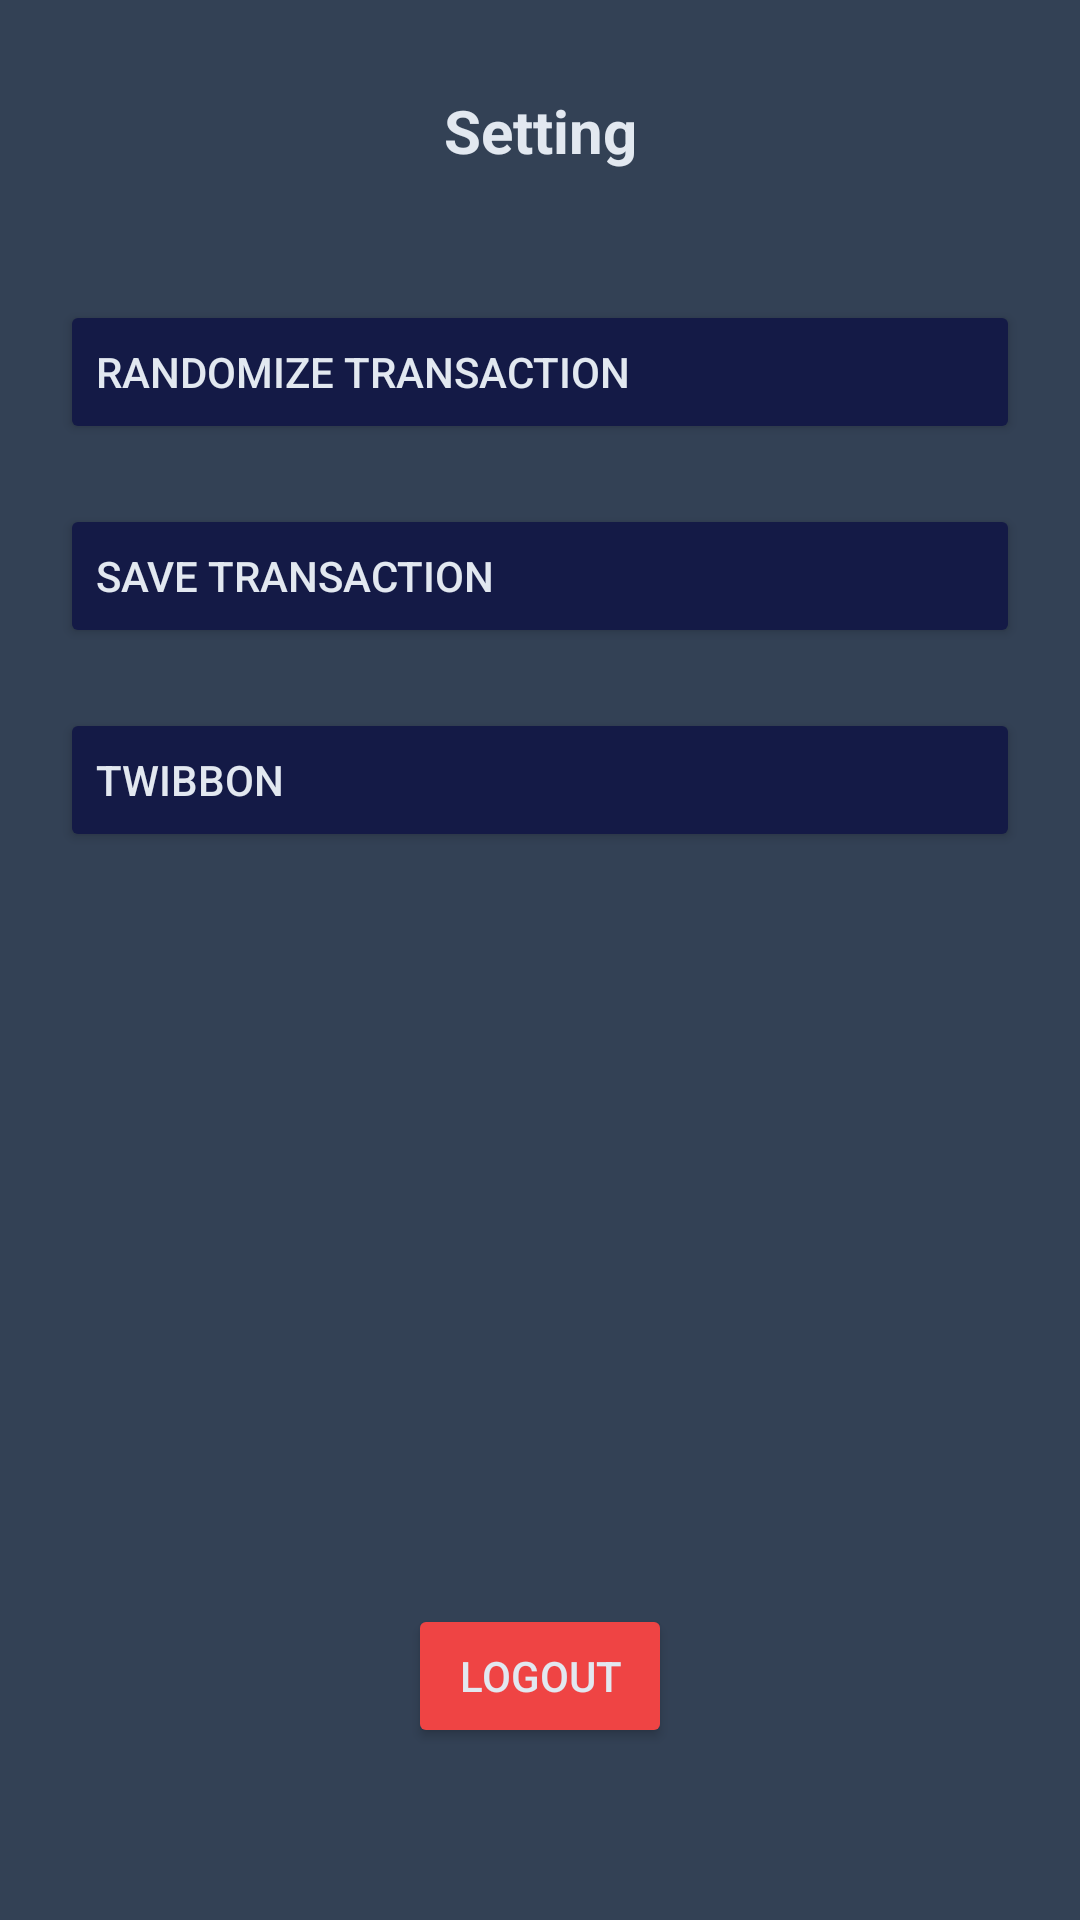

This screen was rendered from an Android layout file. Write that file and the resources it references.
<!-- AndroidManifest.xml: application theme Theme.BondoMan -->
<!-- res/layout/fragment_setting.xml -->
<?xml version="1.0" encoding="utf-8"?>
<androidx.constraintlayout.widget.ConstraintLayout xmlns:android="http://schemas.android.com/apk/res/android"
    xmlns:app="http://schemas.android.com/apk/res-auto"
    xmlns:tools="http://schemas.android.com/tools"
    android:layout_width="match_parent"
    android:layout_height="match_parent"
    android:backgroundTint="@color/primary700"
    android:background="?android:attr/windowBackground"
    tools:context=".ui.SettingFragment">

    <TextView
        android:layout_width="wrap_content"
        android:layout_height="wrap_content"
        android:layout_marginTop="30dp"
        android:text="Setting"
        android:textStyle="bold"
        android:textSize="20dp"
        android:textColor="@color/primary200"
        app:layout_constraintEnd_toEndOf="parent"
        app:layout_constraintStart_toStartOf="parent"
        app:layout_constraintTop_toTopOf="parent" />

    <Button
        android:id="@+id/randomizeTransactionBtn"
        android:layout_width="0dp"
        android:layout_height="wrap_content"
        android:layout_marginHorizontal="20dp"
        android:layout_marginTop="100dp"
        android:text="@string/randomize_transaction"
        android:textColor="@color/primary200"
        android:backgroundTint="@color/tertiary"
        app:layout_constraintEnd_toEndOf="parent"
        app:layout_constraintStart_toStartOf="parent"
        app:layout_constraintTop_toTopOf="parent"
        android:gravity="start|center_vertical" />

    <Button
        android:id="@+id/twibbonBtn"
        android:layout_width="0dp"
        android:layout_height="wrap_content"
        android:layout_marginHorizontal="20dp"
        android:layout_marginTop="20dp"
        android:textColor="@color/primary200"
        android:backgroundTint="@color/tertiary"
        android:text="@string/twibbon"
        app:layout_constraintEnd_toEndOf="parent"
        app:layout_constraintStart_toStartOf="parent"
        android:gravity="start|center_vertical"
        app:layout_constraintTop_toBottomOf="@+id/saveTransaction" />

    <Button
        android:id="@+id/saveTransaction"
        android:layout_width="0dp"
        android:layout_height="wrap_content"
        android:layout_marginHorizontal="20dp"
        android:layout_marginTop="168dp"
        android:backgroundTint="@color/tertiary"
        android:gravity="start|center_vertical"
        android:text="Save Transaction"
        android:textColor="@color/primary200"
        app:layout_constraintEnd_toEndOf="parent"
        app:layout_constraintHorizontal_bias="0.4"
        app:layout_constraintStart_toStartOf="parent"
        app:layout_constraintTop_toTopOf="parent" />

    <Button
        android:id="@+id/LogoutButton"
        android:layout_width="wrap_content"
        android:layout_height="wrap_content"
        android:text="Logout"
        android:textColor="@color/primary200"
        app:layout_constraintBottom_toBottomOf="parent"
        app:layout_constraintEnd_toEndOf="parent"
        app:layout_constraintStart_toStartOf="parent"
        android:backgroundTint="@color/danger"
        app:layout_constraintTop_toTopOf="@+id/guideline4" />

    <androidx.constraintlayout.widget.Guideline
        android:id="@+id/guideline4"
        android:layout_width="wrap_content"
        android:layout_height="wrap_content"
        android:orientation="horizontal"
        app:layout_constraintGuide_begin="477dp" />

</androidx.constraintlayout.widget.ConstraintLayout>
<!-- resources referenced by this layout -->
<resources>
  <color name="danger">#ef4444</color>
  <color name="primary200">#e2e8f0</color>
  <color name="primary700">#334155</color>
  <color name="tertiary">#141a46</color>
  <string name="randomize_transaction">"Randomize Transaction"</string>
  <string name="twibbon">"Twibbon"</string>
  <style name="Theme.BondoMan" parent="Base.Theme.BondoMan" />
  <style name="Base.Theme.BondoMan" parent="Theme.Material3.Light.NoActionBar">
          
          
      </style>
</resources>
